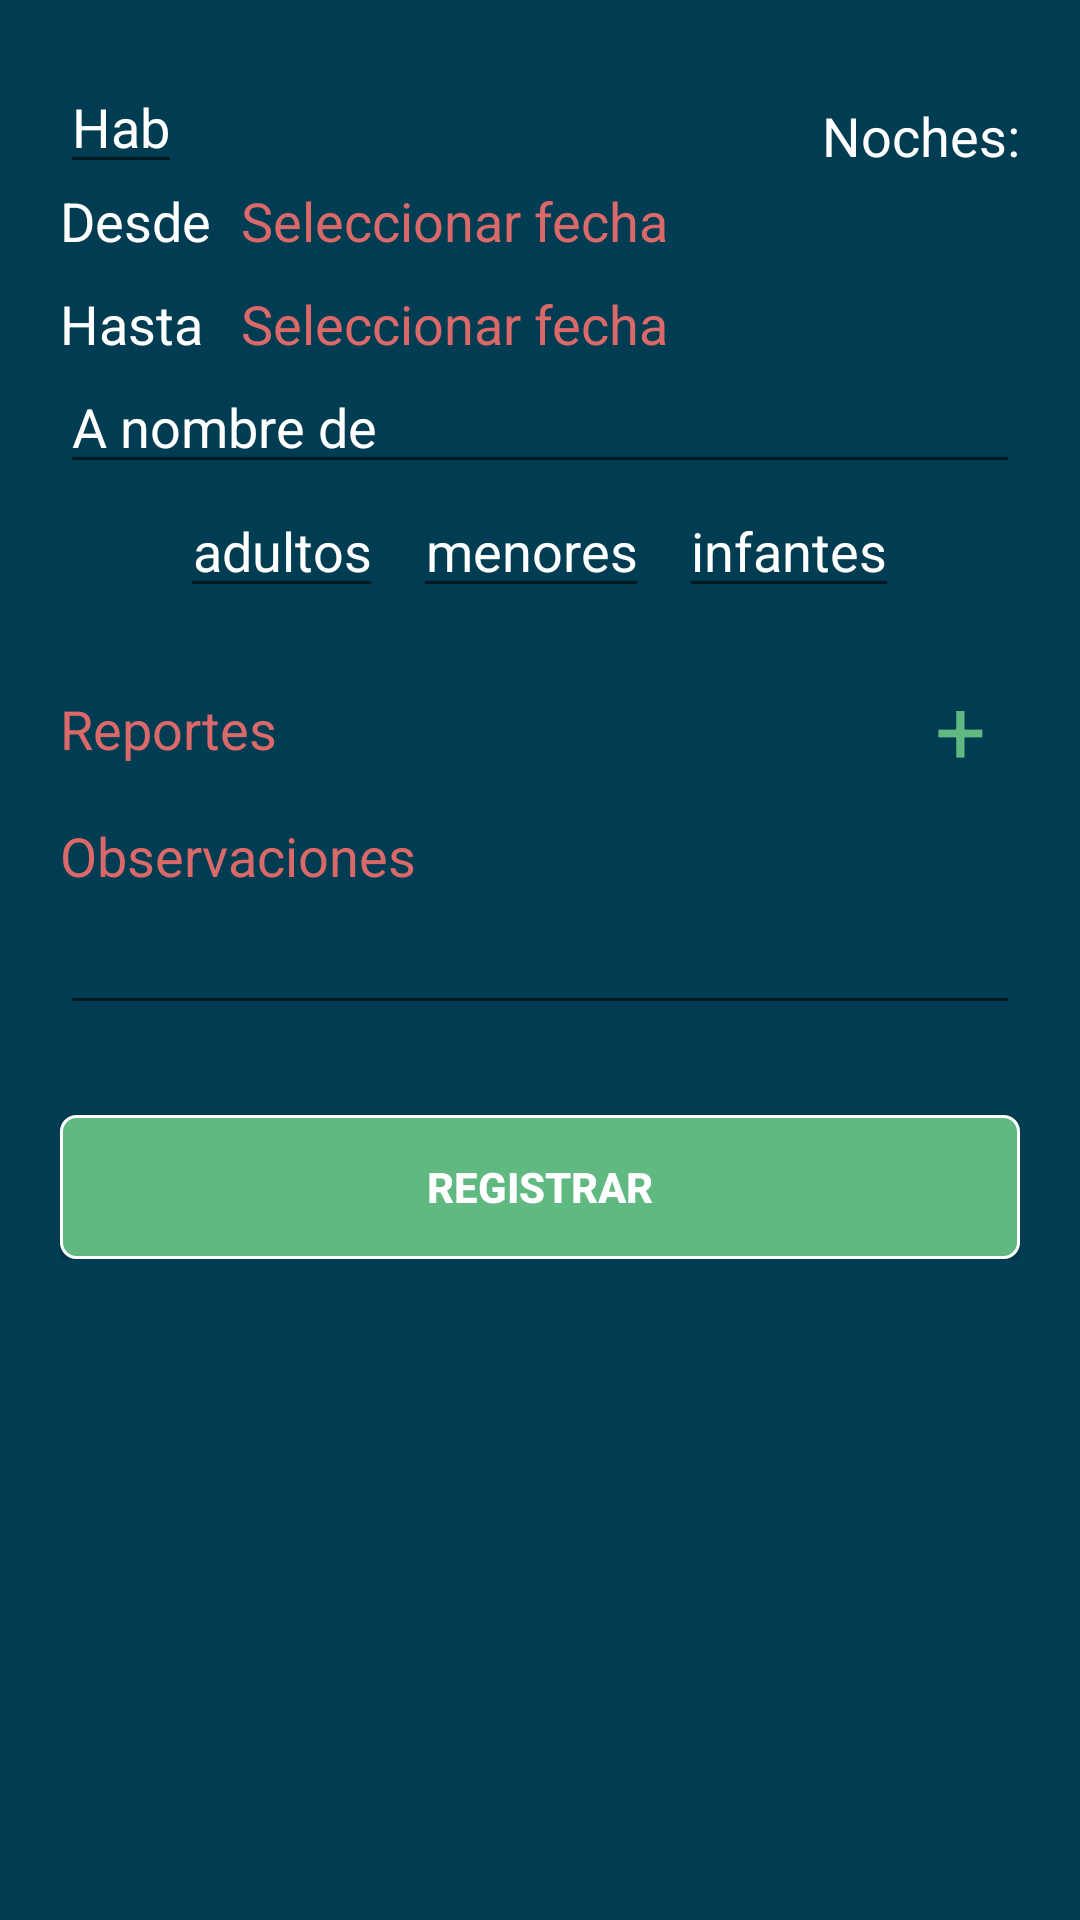

Layout XML and referenced resources for this Android screen:
<!-- AndroidManifest.xml: application theme AppTheme -->
<!-- res/layout/fragment_estancia.xml -->
<?xml version="1.0" encoding="utf-8"?>
<ScrollView xmlns:android="http://schemas.android.com/apk/res/android"
    android:layout_width="match_parent"
    android:layout_height="match_parent"
    android:background="@color/color_backgroundActivity"
    android:paddingBottom="@dimen/activity_vertical_margin"
    android:paddingEnd="@dimen/activity_horizontal_margin"
    android:paddingStart="@dimen/activity_horizontal_margin"
    android:paddingTop="@dimen/activity_vertical_margin">

    <LinearLayout
        android:layout_width="match_parent"
        android:layout_height="wrap_content"
        android:orientation="vertical">

        <RelativeLayout
            android:layout_width="match_parent"
            android:layout_height="wrap_content">

            <EditText
                android:id="@+id/et_no_hab"
                android:layout_width="wrap_content"
                android:layout_height="wrap_content"
                android:hint="@string/Hab"
                android:inputType="number"
                android:textColor="@color/color_font_blanco"
                android:textColorHint="@color/color_font_blanco" />

            <TextView
                android:id="@+id/tv_no_noches"
                android:layout_width="wrap_content"
                android:layout_height="wrap_content"
                android:layout_alignParentEnd="true"
                android:layout_alignParentRight="true"
                android:layout_marginTop="13dp"
                android:text="@string/noches"
                android:textColor="@color/color_font_blanco"
                android:textSize="@dimen/tvSize"
                android:visibility="visible" />

        </RelativeLayout>


        <LinearLayout
            android:layout_width="match_parent"
            android:layout_height="wrap_content"
            android:orientation="horizontal">

            <LinearLayout
                android:layout_width="wrap_content"
                android:layout_height="wrap_content"
                android:orientation="vertical">

                <TextView
                    android:layout_width="wrap_content"
                    android:layout_height="wrap_content"
                    android:text="@string/desde"
                    android:textColor="@color/color_font_blanco"
                    android:textSize="@dimen/tvSize" />

                <TextView
                    android:layout_width="wrap_content"
                    android:layout_height="wrap_content"
                    android:layout_marginTop="10dp"
                    android:text="@string/hasta"
                    android:textColor="@color/color_font_blanco"
                    android:textSize="@dimen/tvSize" />

            </LinearLayout>


            <LinearLayout
                android:layout_width="wrap_content"
                android:layout_height="wrap_content"
                android:orientation="vertical">

                <TextView
                    android:id="@+id/tv_desde"
                    android:layout_width="wrap_content"
                    android:layout_height="wrap_content"
                    android:layout_marginLeft="10dp"
                    android:layout_marginStart="10dp"
                    android:text="@string/seleccionar_fecha"
                    android:textColor="@color/link"
                    android:textSize="@dimen/tvSize" />

                <TextView
                    android:id="@+id/tv_hasta"
                    android:layout_width="wrap_content"
                    android:layout_height="wrap_content"
                    android:layout_marginLeft="10dp"
                    android:layout_marginStart="10dp"
                    android:layout_marginTop="10dp"
                    android:text="@string/seleccionar_fecha"
                    android:textColor="@color/link"
                    android:textSize="@dimen/tvSize" />

            </LinearLayout>


        </LinearLayout>

        <AutoCompleteTextView
            android:id="@+id/actv_family_name"
            android:layout_width="match_parent"
            android:layout_height="wrap_content"
            android:hint="@string/familyName_id"
            android:textColor="@color/color_font_blanco"
            android:textColorHint="@color/color_font_blanco" />

        <LinearLayout
            android:id="@+id/layout_pax"
            android:layout_width="wrap_content"
            android:layout_height="wrap_content"
            android:layout_gravity="center">

            <EditText
                android:id="@+id/et_adultos"
                android:layout_width="wrap_content"
                android:layout_height="wrap_content"
                android:gravity="center"
                android:hint="@string/adultos"
                android:inputType="number"
                android:textColor="@color/color_font_blanco"
                android:textColorHint="@color/color_font_blanco" />

            <EditText
                android:id="@+id/et_menores"
                android:layout_width="wrap_content"
                android:layout_height="wrap_content"
                android:layout_marginLeft="10dp"
                android:layout_marginStart="10dp"
                android:gravity="center"
                android:hint="@string/menores"
                android:inputType="number"
                android:textColor="@color/color_font_blanco"
                android:textColorHint="@color/color_font_blanco" />

            <EditText
                android:id="@+id/et_infantes"
                android:layout_width="wrap_content"
                android:layout_height="wrap_content"
                android:layout_marginLeft="10dp"
                android:layout_marginStart="10dp"
                android:gravity="center"
                android:hint="@string/infantes"
                android:inputType="number"
                android:textColor="@color/color_font_blanco"
                android:textColorHint="@color/color_font_blanco" />

        </LinearLayout>


        <TextView
            android:id="@+id/tv_no_clientes_asosiados"
            android:layout_width="match_parent"
            android:layout_height="wrap_content"
            android:layout_marginTop="10dp"
            android:gravity="center"
            android:text="@string/no_existen_clientes_asosiados"
            android:textColor="@color/link"
            android:textSize="@dimen/tvSize"
            android:visibility="gone" />

        <include layout="@layout/recyclerview_clientes" />

        <RelativeLayout
            android:layout_width="match_parent"
            android:layout_height="wrap_content"
            android:layout_marginTop="20dp">

            <TextView
                android:id="@+id/tv_reportes"
                android:layout_width="wrap_content"
                android:layout_height="wrap_content"
                android:layout_alignParentLeft="true"
                android:layout_alignParentStart="true"
                android:layout_centerVertical="true"
                android:layout_marginTop="15dp"
                android:text="@string/reportes"
                android:textColor="@color/link"
                android:textSize="@dimen/tvSize" />

            <TextView
                android:id="@+id/tv_add_reporte"
                style="@style/my_btn_add"
                android:layout_alignParentEnd="true"
                android:layout_alignParentRight="true"
                android:layout_centerVertical="true"
                android:textAlignment="center" />


        </RelativeLayout>


        <RelativeLayout
            android:id="@+id/layout_reportes"
            android:layout_width="match_parent"
            android:layout_height="wrap_content">

            <android.support.v7.widget.RecyclerView
                android:id="@+id/rv_reportes"
                android:layout_width="match_parent"
                android:layout_height="wrap_content"
                android:layout_marginEnd="5dp"
                android:layout_marginLeft="5dp"
                android:layout_marginRight="5dp"
                android:layout_marginStart="5dp"
                android:visibility="gone" />

        </RelativeLayout>

        <TextView
            android:layout_width="wrap_content"
            android:layout_height="wrap_content"
            android:layout_marginTop="10dp"
            android:text="@string/obs"
            android:textColor="@color/link"
            android:textSize="@dimen/tvSize" />

        <EditText
            android:id="@+id/et_obs_estancia"
            android:layout_width="match_parent"
            android:layout_height="wrap_content"
            android:layout_marginTop="3dp"
            android:textColor="@color/color_font_blanco" />

        <Button
            android:id="@+id/btn_estancia"
            style="@style/AppBtnRegular"
            android:text="@string/registrar" />

    </LinearLayout>

</ScrollView>
<!-- res/layout/recyclerview_clientes.xml (included above) -->
<?xml version="1.0" encoding="utf-8"?>
<android.support.v7.widget.RecyclerView xmlns:android="http://schemas.android.com/apk/res/android"
    android:id="@+id/rv_clientes"
    android:layout_width="match_parent"
    android:layout_height="match_parent">

</android.support.v7.widget.RecyclerView>
<!-- resources referenced by this layout -->
<resources>
  <color name="color_backgroundActivity">#003D52</color>
  <color name="color_font_blanco">#ffffff</color>
  <color name="link">#dc6969</color>
  <dimen name="activity_horizontal_margin">20dp</dimen>
  <dimen name="activity_vertical_margin">20dp</dimen>
  <dimen name="tvSize">18sp</dimen>
  <string name="Hab">Hab</string>
  <string name="adultos">adultos</string>
  <string name="desde">Desde</string>
  <string name="familyName_id">A nombre de</string>
  <string name="hasta">Hasta</string>
  <string name="infantes">infantes</string>
  <string name="menores">menores</string>
  <string name="no_existen_clientes_asosiados">No existen clientes asociados</string>
  <string name="noches">Noches:</string>
  <string name="obs">Observaciones</string>
  <string name="registrar">Registrar</string>
  <string name="reportes">Reportes</string>
  <string name="seleccionar_fecha">Seleccionar fecha</string>
  <style name="AppBtnRegular">
          <item name="android:layout_width">match_parent</item>
          <item name="android:layout_height">wrap_content</item>
          <item name="android:layout_gravity">center</item>
          <item name="android:layout_marginTop">@dimen/marginTop_btn_bottomLinearLayout</item>
          <item name="android:background">@drawable/mi_btn_background</item>
          <item name="android:shadowRadius">10</item>
          <item name="android:textColor">@color/color_font_blanco</item>
          <item name="android:textStyle">bold</item>
      </style>
  <style name="my_btn_add">
          <item name="android:layout_width">40dp</item>
          <item name="android:layout_height">wrap_content</item>
          <item name="android:text">+</item>
          <item name="android:textColor">@color/colorAccent</item>
          <item name="android:textSize">30sp</item>
      </style>
  <style name="AppTheme" parent="Theme.AppCompat.Light.DarkActionBar">
          
          <item name="colorPrimary">@color/colorPrimary</item>
          <item name="colorPrimaryDark">@color/colorPrimaryDark</item>
          <item name="colorAccent">@color/colorAccent</item>
      </style>
  <dimen name="marginTop_btn_bottomLinearLayout">30dp</dimen>
  <!-- drawable mi_btn_background (drawable) -->
  <?xml version="1.0" encoding="utf-8"?>
  <selector xmlns:android="http://schemas.android.com/apk/res/android" >
  <item >
      <shape android:shape="rectangle"  >
          <corners
              android:radius="5dip" />
          <stroke
              android:width="1dip"
              android:color="#ffffff" />
          <solid
              android:color= "@color/colorAccent" />
  
          
      </shape>
  </item>
  </selector>
  <color name="colorAccent">#60b981</color>
  <color name="colorPrimary">#1F5D71</color>
  <color name="colorPrimaryDark">#303F9F</color>
</resources>
